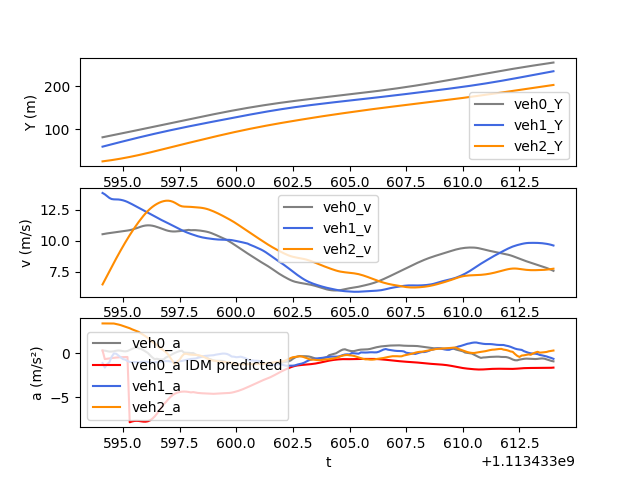

The file beside this chart, header and first rows:
t, veh_ID0, Y0, v0, a0, veh_ID1, Y1, v1, a1, veh_ID2, Y2, v2, a2, veh_ID-1, Y-1, v-1, a-1, IDM_a0
1113433594, 1544, 81.63, 10.53, 0.3315, 1542, 59.96, 13.87, -1.099, 1565, 25.92, 6.46, 3.414, 1521, 96.06, 14.71, -0.4483, 0.3315
1113433594, 1544, 82.69, 10.56, 0.3167, 1542, 61.35, 13.76, -1.614, 1565, 26.58, 6.812, 3.414, 1521, 97.53, 14.67, -0.5051, -0.646
1113433594, 1544, 83.74, 10.59, 0.2627, 1542, 62.71, 13.61, -1.231, 1565, 27.28, 7.165, 3.414, 1521, 98.99, 14.62, -0.543, -0.6054
1113433594, 1544, 84.8, 10.62, 0.2076, 1542, 64.07, 13.47, -1.013, 1565, 28.02, 7.517, 3.414, 1521, 100.4, 14.57, -0.5449, -0.5689
1113433594, 1544, 85.87, 10.64, 0.2109, 1542, 65.41, 13.38, -0.3929, 1565, 28.79, 7.866, 3.414, 1521, 101.9, 14.51, -0.5503, -0.5335
1113433595, 1544, 86.93, 10.66, 0.244, 1542, 66.75, 13.35, -0.003362, 1565, 29.59, 8.212, 3.404, 1521, 103.4, 14.46, -0.5549, -0.4996
1113433595, 1544, 88, 10.69, 0.3034, 1542, 68.08, 13.35, -0.03014, 1565, 30.43, 8.553, 3.351, 1521, 104.8, 14.4, -0.5756, -0.4697
1113433595, 1544, 89.07, 10.72, 0.3355, 1542, 69.42, 13.34, -0.2339, 1565, 31.3, 8.888, 3.289, 1521, 106.2, 14.34, -0.6454, -0.4464
1113433595, 1544, 90.14, 10.75, 0.3101, 1542, 70.75, 13.32, -0.43, 1565, 32.21, 9.217, 3.221, 1521, 107.7, 14.28, -0.7216, -0.4301
1113433595, 1544, 91.22, 10.78, 0.2611, 1542, 72.08, 13.27, -0.6486, 1565, 33.14, 9.538, 3.132, 1521, 109.1, 14.21, -0.8129, -0.4189
1113433595, 1544, 92.3, 10.8, 0.2357, 1542, 73.4, 13.22, -0.7001, 1565, 34.11, 9.853, 3.055, 1521, 110.5, 14.12, -0.903, -0.411
1113433595, 1544, 93.38, 10.82, 0.2775, 1542, 74.72, 13.14, -0.8662, 1565, 35.11, 10.16, 2.967, 1525, 103.6, 11.12, 0.8097, -0.4062
1113433595, 1544, 94.46, 10.86, 0.3954, 1542, 76.03, 13.05, -0.9669, 1565, 36.14, 10.45, 2.867, 1525, 104.7, 11.2, 0.7486, -7.836
1113433595, 1544, 95.55, 10.9, 0.5181, 1542, 77.33, 12.96, -1.007, 1565, 37.2, 10.74, 2.748, 1525, 105.9, 11.28, 0.7064, -7.747
1113433596, 1544, 96.64, 10.95, 0.6271, 1542, 78.62, 12.86, -0.9788, 1565, 38.29, 11.02, 2.647, 1525, 107, 11.35, 0.6675, -7.692
1113433596, 1544, 97.74, 11.01, 0.7099, 1542, 79.9, 12.76, -0.9997, 1565, 39.41, 11.28, 2.549, 1525, 108.1, 11.41, 0.6294, -7.675
1113433596, 1544, 98.85, 11.08, 0.5686, 1542, 81.18, 12.66, -0.9956, 1565, 40.55, 11.54, 2.443, 1525, 109.3, 11.48, 0.5941, -7.69
1113433596, 1544, 99.96, 11.15, 0.5049, 1542, 82.44, 12.56, -0.9621, 1565, 41.71, 11.78, 2.263, 1525, 110.4, 11.54, 0.5519, -7.728
1113433596, 1544, 101.1, 11.2, 0.3759, 1542, 83.69, 12.47, -0.9458, 1565, 42.9, 12.01, 2.115, 1525, 111.6, 11.59, 0.5145, -7.763
1113433596, 1544, 102.2, 11.23, 0.2112, 1542, 84.93, 12.38, -0.9416, 1565, 44.11, 12.22, 1.946, 1525, 112.7, 11.64, 0.4958, -7.77
1113433596, 1544, 103.3, 11.25, 0.05363, 1542, 86.16, 12.28, -0.9734, 1565, 45.35, 12.41, 1.762, 1525, 113.9, 11.69, 0.5182, -7.725
1113433596, 1544, 104.4, 11.24, -0.2191, 1542, 87.39, 12.18, -1.019, 1565, 46.6, 12.59, 1.514, 1525, 115.1, 11.74, 0.5422, -7.613
1113433596, 1544, 105.6, 11.22, -0.4601, 1542, 88.6, 12.08, -1.022, 1565, 47.86, 12.74, 1.317, 1525, 116.3, 11.8, 0.5702, -7.429
1113433596, 1544, 106.7, 11.17, -0.6597, 1542, 89.8, 11.98, -1.019, 1565, 49.14, 12.87, 1.127, 1525, 117.4, 11.86, 0.5848, -7.176
1113433596, 1544, 107.8, 11.12, -0.6053, 1542, 91, 11.88, -0.9991, 1565, 50.44, 12.98, 0.953, 1525, 118.6, 11.91, 0.2875, -6.866
1113433597, 1544, 108.9, 11.05, -0.6766, 1542, 92.18, 11.78, -0.9723, 1565, 51.74, 13.08, 0.6564, 1525, 119.8, 11.97, 0.2527, -6.515
1113433597, 1544, 110, 10.99, -0.6995, 1542, 93.35, 11.68, -0.9437, 1565, 53.05, 13.15, 0.507, 1525, 121, 12.01, 0.204, -6.146
1113433597, 1544, 111.1, 10.92, -0.6712, 1542, 94.51, 11.59, -0.9049, 1565, 54.37, 13.21, 0.3385, 1525, 122.2, 11.98, 0.1537, -5.78
1113433597, 1544, 112.2, 10.85, -0.4507, 1542, 95.67, 11.5, -0.8771, 1565, 55.69, 13.24, 0.1414, 1525, 123.4, 12, 0.08615, -5.527
1113433597, 1544, 113.3, 10.8, -0.3424, 1542, 96.81, 11.41, -0.8806, 1565, 57.02, 13.24, -0.1352, 1525, 124.6, 12.02, 0.04714, -5.215
1113433597, 1544, 114.4, 10.77, -0.1983, 1542, 97.95, 11.32, -0.916, 1565, 58.34, 13.22, -0.52, 1525, 125.8, 12.03, 0.01019, -4.948
1113433597, 1544, 115.4, 10.75, -0.05729, 1542, 99.08, 11.23, -0.945, 1565, 59.66, 13.16, -0.904, 1525, 127, 12.02, -0.02264, -4.734
1113433597, 1544, 116.5, 10.75, 0.07003, 1542, 100.2, 11.13, -0.9566, 1565, 60.97, 13.07, -1.264, 1525, 128.2, 12.02, -0.15, -4.576
1113433597, 1544, 117.6, 10.76, 0.1793, 1542, 101.3, 11.04, -0.9501, 1565, 62.27, 12.96, -0.9129, 1525, 129.4, 12, -0.2438, -4.466
1113433598, 1544, 118.7, 10.78, 0.2611, 1542, 102.4, 10.94, -0.8939, 1565, 63.56, 12.86, -0.7266, 1525, 130.6, 11.97, -0.3612, -4.393
1113433598, 1544, 119.7, 10.8, 0.3056, 1542, 103.5, 10.85, -0.8538, 1565, 64.84, 12.79, -0.328, 1525, 131.8, 11.94, -0.5055, -4.352
1113433598, 1544, 120.8, 10.83, 0.09042, 1542, 104.6, 10.77, -0.7989, 1565, 66.12, 12.76, -0.05944, 1525, 133, 11.89, -0.5883, -4.341
1113433598, 1544, 121.9, 10.86, 0.08227, 1542, 105.6, 10.69, -0.7347, 1565, 67.4, 12.76, -0.03965, 1525, 134.2, 11.83, -0.7314, -4.355
1113433598, 1544, 123, 10.88, 0.06565, 1542, 106.7, 10.61, -0.6754, 1565, 68.67, 12.75, -0.1057, 1525, 135.4, 11.75, -0.8582, -4.388
1113433598, 1544, 124.1, 10.85, 0.04145, 1542, 107.8, 10.55, -0.6286, 1565, 69.95, 12.74, -0.1445, 1525, 136.6, 11.67, -0.9463, -4.437
1113433598, 1544, 125.2, 10.86, 0.0443, 1542, 108.8, 10.48, -0.6036, 1565, 71.22, 12.73, -0.1537, 1525, 137.7, 11.58, -0.9353, -4.403
1113433598, 1544, 126.2, 10.86, -0.09905, 1542, 109.9, 10.42, -0.5814, 1565, 72.49, 12.71, -0.1605, 1525, 138.9, 11.48, -0.9415, -4.454
1113433598, 1544, 127.3, 10.84, -0.2404, 1542, 110.9, 10.36, -0.5079, 1565, 73.76, 12.7, -0.1821, 1525, 140, 11.39, -0.9396, -4.495
1113433598, 1544, 128.4, 10.82, -0.332, 1542, 111.9, 10.31, -0.4377, 1565, 75.03, 12.68, -0.2385, 1525, 141.1, 11.3, -0.9547, -4.522
1113433598, 1544, 129.5, 10.8, -0.3167, 1542, 113, 10.27, -0.3572, 1565, 76.3, 12.66, -0.3343, 1525, 142.3, 11.2, -1.026, -4.537
1113433599, 1544, 130.6, 10.77, -0.3635, 1542, 114, 10.24, -0.2916, 1565, 77.56, 12.62, -0.4322, 1525, 143.4, 11.1, -1.099, -4.552
1113433599, 1544, 131.7, 10.73, -0.4642, 1542, 115, 10.21, -0.2613, 1565, 78.82, 12.58, -0.5645, 1525, 144.5, 10.99, -1.179, -4.572
1113433599, 1544, 132.7, 10.68, -0.6123, 1542, 116, 10.18, -0.2422, 1565, 80.08, 12.52, -0.6872, 1525, 145.6, 10.87, -1.255, -4.592
1113433599, 1544, 133.8, 10.62, -0.6929, 1542, 117.1, 10.15, -0.2273, 1565, 81.33, 12.45, -0.7873, 1525, 146.7, 10.74, -1.295, -4.603
1113433599, 1544, 134.8, 10.55, -0.7933, 1542, 118.1, 10.13, -0.2043, 1565, 82.57, 12.38, -0.8124, 1525, 147.7, 10.61, -1.342, -4.599
1113433599, 1544, 135.9, 10.47, -0.8345, 1542, 119.1, 10.11, -0.1404, 1565, 83.8, 12.29, -0.8651, 1525, 148.8, 10.48, -1.377, -4.582
1113433599, 1544, 136.9, 10.39, -0.8324, 1542, 120.1, 10.1, -0.09878, 1565, 85.03, 12.21, -0.9073, 1525, 149.8, 10.34, -1.408, -4.559
1113433599, 1544, 138, 10.3, -0.8397, 1542, 121.1, 10.09, -0.05131, 1565, 86.24, 12.12, -0.9454, 1525, 150.9, 10.2, -1.426, -4.54
1113433599, 1544, 139, 10.22, -0.8602, 1542, 122.1, 10.08, -0.01713, 1565, 87.45, 12.02, -0.9701, 1525, 151.9, 10.06, -1.457, -4.529
1113433600, 1544, 140, 10.14, -0.9295, 1542, 123.1, 10.08, -0.02028, 1565, 88.65, 11.93, -0.9952, 1525, 152.9, 9.912, -1.471, -4.525
1113433600, 1544, 141, 10.04, -1.034, 1542, 124.1, 10.08, -0.06916, 1565, 89.83, 11.83, -1.008, 1525, 153.8, 9.765, -1.464, -4.518
1113433600, 1544, 142, 9.938, -1.113, 1542, 125.1, 10.07, -0.184, 1565, 91.01, 11.73, -1.028, 1525, 154.8, 9.62, -1.411, -4.499
1113433600, 1544, 143, 9.825, -1.191, 1542, 126.1, 10.05, -0.3549, 1565, 92.18, 11.62, -1.082, 1525, 155.8, 9.478, -1.385, -4.461
1113433600, 1544, 144, 9.706, -1.233, 1542, 127.1, 10.02, -0.3727, 1565, 93.34, 11.51, -1.155, 1525, 156.7, 9.338, -1.35, -4.405
1113433600, 1544, 145, 9.583, -1.253, 1542, 128.1, 9.978, -0.4301, 1565, 94.48, 11.4, -1.222, 1525, 157.6, 9.204, -1.288, -4.336
... 140 more rows
